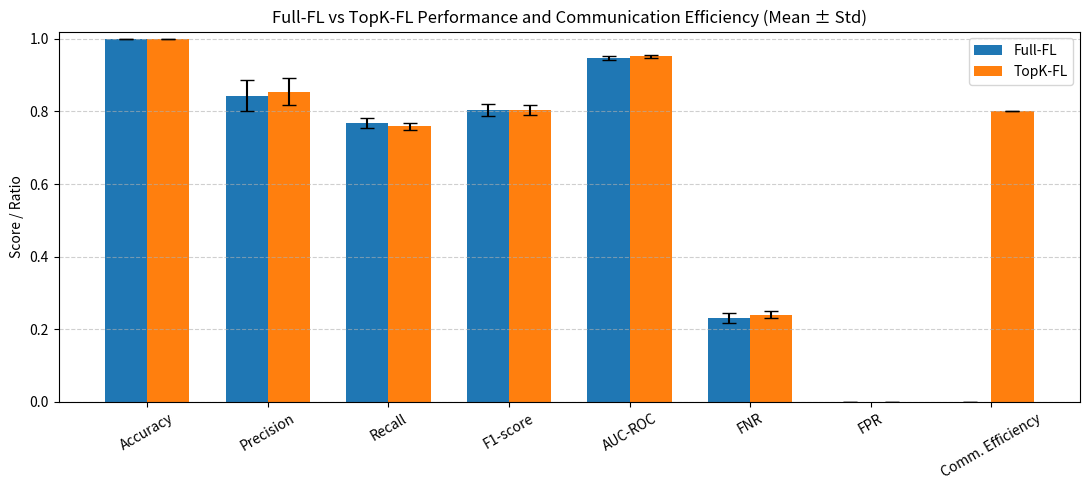
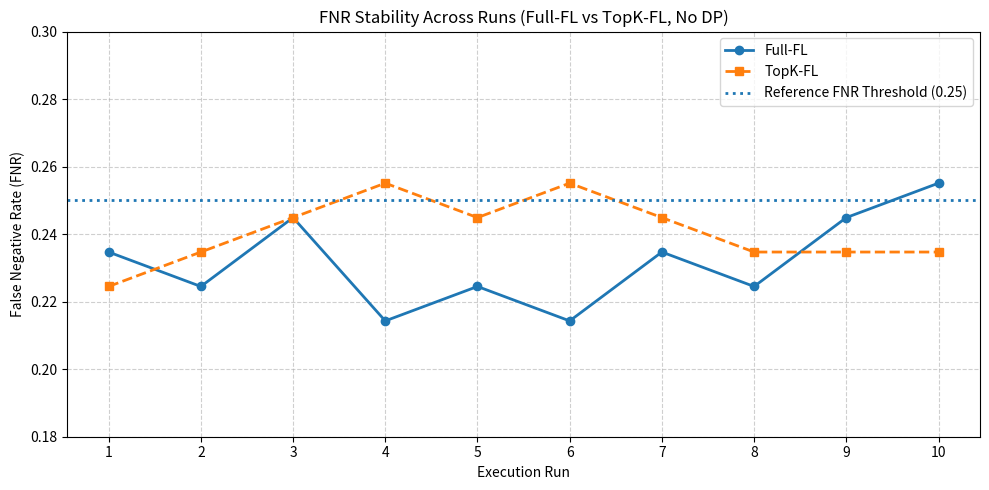

These charts were generated, in order, by the following Python code:
import numpy as np
import matplotlib.pyplot as plt

# =========================
# Metrics (Mean ± Std)
# =========================

metrics = [
    "Accuracy",
    "Precision",
    "Recall",
    "F1-score",
    "AUC-ROC",
    "FNR",
    "FPR",
    "Comm. Efficiency"
]

fullfl_mean = np.array([
    0.9994,
    0.8436,
    0.7684,
    0.8036,
    0.9467,
    0.2316,
    0.0003,
    0.0000
])

fullfl_std = np.array([
    0.0001,
    0.0418,
    0.0137,
    0.0162,
    0.0052,
    0.0137,
    0.0001,
    0.0000
])

topk_mean = np.array([
    0.9994,
    0.8548,
    0.7592,
    0.8037,
    0.9520,
    0.2408,
    0.0002,
    0.8006
])

topk_std = np.array([
    0.0001,
    0.0371,
    0.0099,
    0.0148,
    0.0037,
    0.0099,
    0.0001,
    0.0000
])

# =========================
# Plot
# =========================

x = np.arange(len(metrics))
width = 0.35

plt.figure(figsize=(11, 5))

plt.bar(
    x - width / 2,
    fullfl_mean,
    width,
    yerr=fullfl_std,
    capsize=5,
    label="Full-FL"
)

plt.bar(
    x + width / 2,
    topk_mean,
    width,
    yerr=topk_std,
    capsize=5,
    label="TopK-FL"
)

plt.ylabel("Score / Ratio")
plt.title("Full-FL vs TopK-FL Performance and Communication Efficiency (Mean ± Std)")
plt.xticks(x, metrics, rotation=30)
plt.ylim(0.00, 1.02)
plt.legend()
plt.grid(axis="y", linestyle="--", alpha=0.6)
plt.tight_layout()

# Save figure (high resolution)
plt.savefig(
    "Figure_5_X_FullFL_vs_TopKFL_Performance_and_Communication.png",
    dpi=300,
    bbox_inches="tight"
)

plt.show()

# =========================
# Line plot across runs
# =========================
runs = np.arange(1, 11)

fullfl_fnr = np.array([
    0.2347, 0.2245, 0.2449, 0.2143, 0.2245,
    0.2143, 0.2347, 0.2245, 0.2449, 0.2551
])

topk_fnr = np.array([
    0.2245, 0.2347, 0.2449, 0.2551, 0.2449,
    0.2551, 0.2449, 0.2347, 0.2347, 0.2347
])

# =========================
# Plot
# =========================
plt.figure(figsize=(10, 5))

plt.plot(runs, fullfl_fnr, marker='o', linewidth=2, label="Full-FL")
plt.plot(runs, topk_fnr, marker='s', linestyle='--', linewidth=2, label="TopK-FL")

# Reference threshold
plt.axhline(
    y=0.25,
    linestyle=':',
    linewidth=2,
    label="Reference FNR Threshold (0.25)"
)

plt.xlabel("Execution Run")
plt.ylabel("False Negative Rate (FNR)")
plt.title("FNR Stability Across Runs (Full-FL vs TopK-FL, No DP)")
plt.xticks(runs)
plt.ylim(0.18, 0.30)
plt.legend()
plt.grid(True, linestyle="--", alpha=0.6)
plt.tight_layout()

plt.savefig(
    "Figure_6_X_FNR_Stability_FullFL_vs_TopKFL_NoDP.png",
    dpi=300,
    bbox_inches="tight"
)

plt.show()
